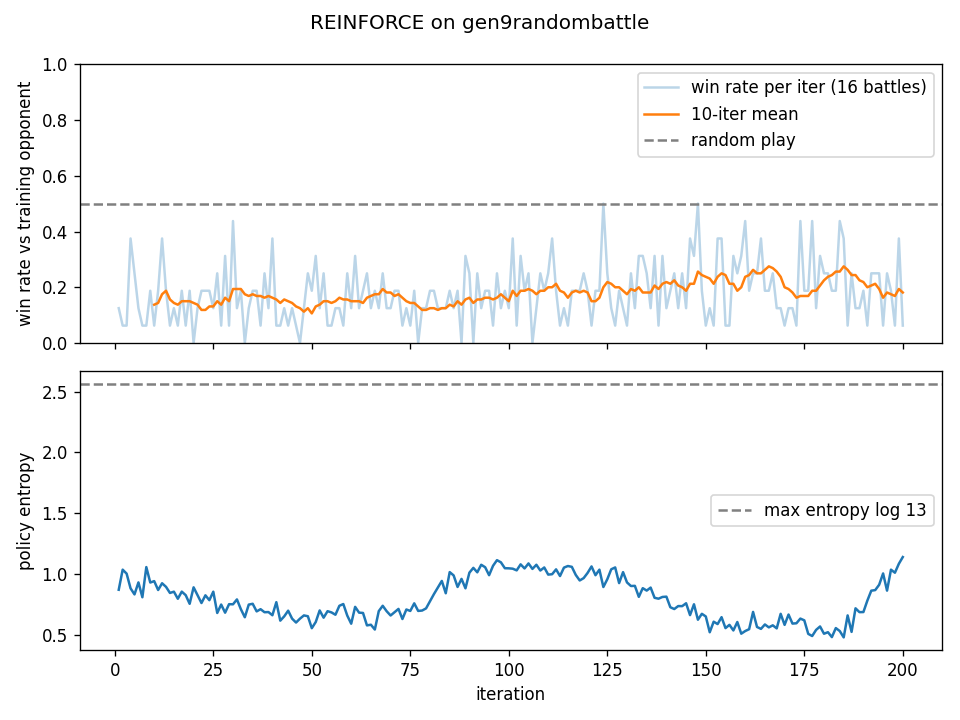

The file beside this chart, header and first rows:
iter, win_rate, loss, pg_loss, entropy, n_steps
1, 0.125, -0.01588, -0.007188, 0.8695, 419
2, 0.0625, -0.1163, -0.106, 1.035, 408
3, 0.0625, -0.05724, -0.04722, 1.002, 404
4, 0.375, -0.01994, -0.01113, 0.8811, 402
5, 0.25, -0.01709, -0.008778, 0.8311, 379
6, 0.125, 0.007313, 0.01661, 0.9302, 420
7, 0.0625, -0.01057, -0.002492, 0.8077, 390
8, 0.0625, 0.06567, 0.07623, 1.056, 449
9, 0.1875, -0.03921, -0.02992, 0.9289, 436
10, 0.0625, 0.01056, 0.01997, 0.9406, 401
11, 0.1875, -0.07123, -0.06256, 0.8675, 454
12, 0.375, -0.05528, -0.04605, 0.9229, 410
13, 0.1875, -0.003016, 0.005918, 0.8934, 393
14, 0.0625, 0.01553, 0.02396, 0.8431, 388
15, 0.125, -0.03229, -0.02375, 0.8537, 407
16, 0.0625, -0.0009205, 0.007033, 0.7953, 403
17, 0.1875, -0.009717, -0.001177, 0.854, 411
18, 0.0625, 0.01563, 0.02387, 0.8247, 396
19, 0.1875, 0.08471, 0.09224, 0.7537, 398
20, 0.0, 0.1145, 0.1234, 0.8895, 359
21, 0.125, 0.01108, 0.01933, 0.8246, 441
22, 0.1875, -0.04592, -0.03832, 0.7602, 407
23, 0.1875, 0.06445, 0.07269, 0.8237, 453
24, 0.1875, 0.001538, 0.009374, 0.7836, 371
25, 0.125, -0.05736, -0.04882, 0.8536, 439
26, 0.25, -0.01849, -0.01171, 0.6781, 382
27, 0.0625, -0.0872, -0.07973, 0.7476, 447
28, 0.3125, -0.03536, -0.02856, 0.6806, 490
29, 0.0625, -0.02461, -0.0171, 0.7506, 450
30, 0.4375, 0.0161, 0.02359, 0.7497, 450
31, 0.125, -0.06099, -0.05309, 0.7898, 401
32, 0.1875, 0.1064, 0.1135, 0.7092, 400
33, 0.0, 0.241, 0.2475, 0.643, 446
34, 0.125, 0.04986, 0.05733, 0.7471, 411
35, 0.1875, -0.09809, -0.09055, 0.754, 482
36, 0.1875, -0.002841, 0.004071, 0.6913, 506
37, 0.0625, -0.006615, 0.0004786, 0.7094, 409
38, 0.25, -0.03289, -0.02605, 0.6844, 425
39, 0.125, -0.002956, 0.003901, 0.6858, 449
40, 0.375, -0.04339, -0.0368, 0.6595, 432
41, 0.0625, 0.05385, 0.06153, 0.7671, 411
42, 0.0625, 0.02461, 0.03076, 0.615, 366
43, 0.125, -0.01732, -0.01082, 0.6502, 377
44, 0.0625, -0.02117, -0.0142, 0.6971, 439
45, 0.125, 0.0111, 0.01741, 0.6316, 392
46, 0.0625, 0.01044, 0.01643, 0.5994, 373
47, 0.0, 0.1826, 0.1889, 0.6314, 439
48, 0.125, -0.02327, -0.01669, 0.6581, 447
49, 0.25, 0.03348, 0.03999, 0.6514, 481
50, 0.1875, -0.03171, -0.02619, 0.5529, 409
51, 0.3125, -0.0441, -0.03806, 0.6038, 446
52, 0.125, -0.01725, -0.01026, 0.6991, 406
53, 0.25, -0.02478, -0.01838, 0.6395, 409
54, 0.0625, 0.01861, 0.02554, 0.6931, 403
55, 0.0625, 0.02748, 0.03431, 0.6828, 401
56, 0.125, 0.04274, 0.04937, 0.6636, 433
57, 0.125, -0.07186, -0.06449, 0.7374, 429
58, 0.0625, -0.01202, -0.004503, 0.7519, 431
59, 0.25, -0.01625, -0.009677, 0.6569, 447
60, 0.125, 0.02676, 0.03266, 0.5898, 388
... 140 more rows
